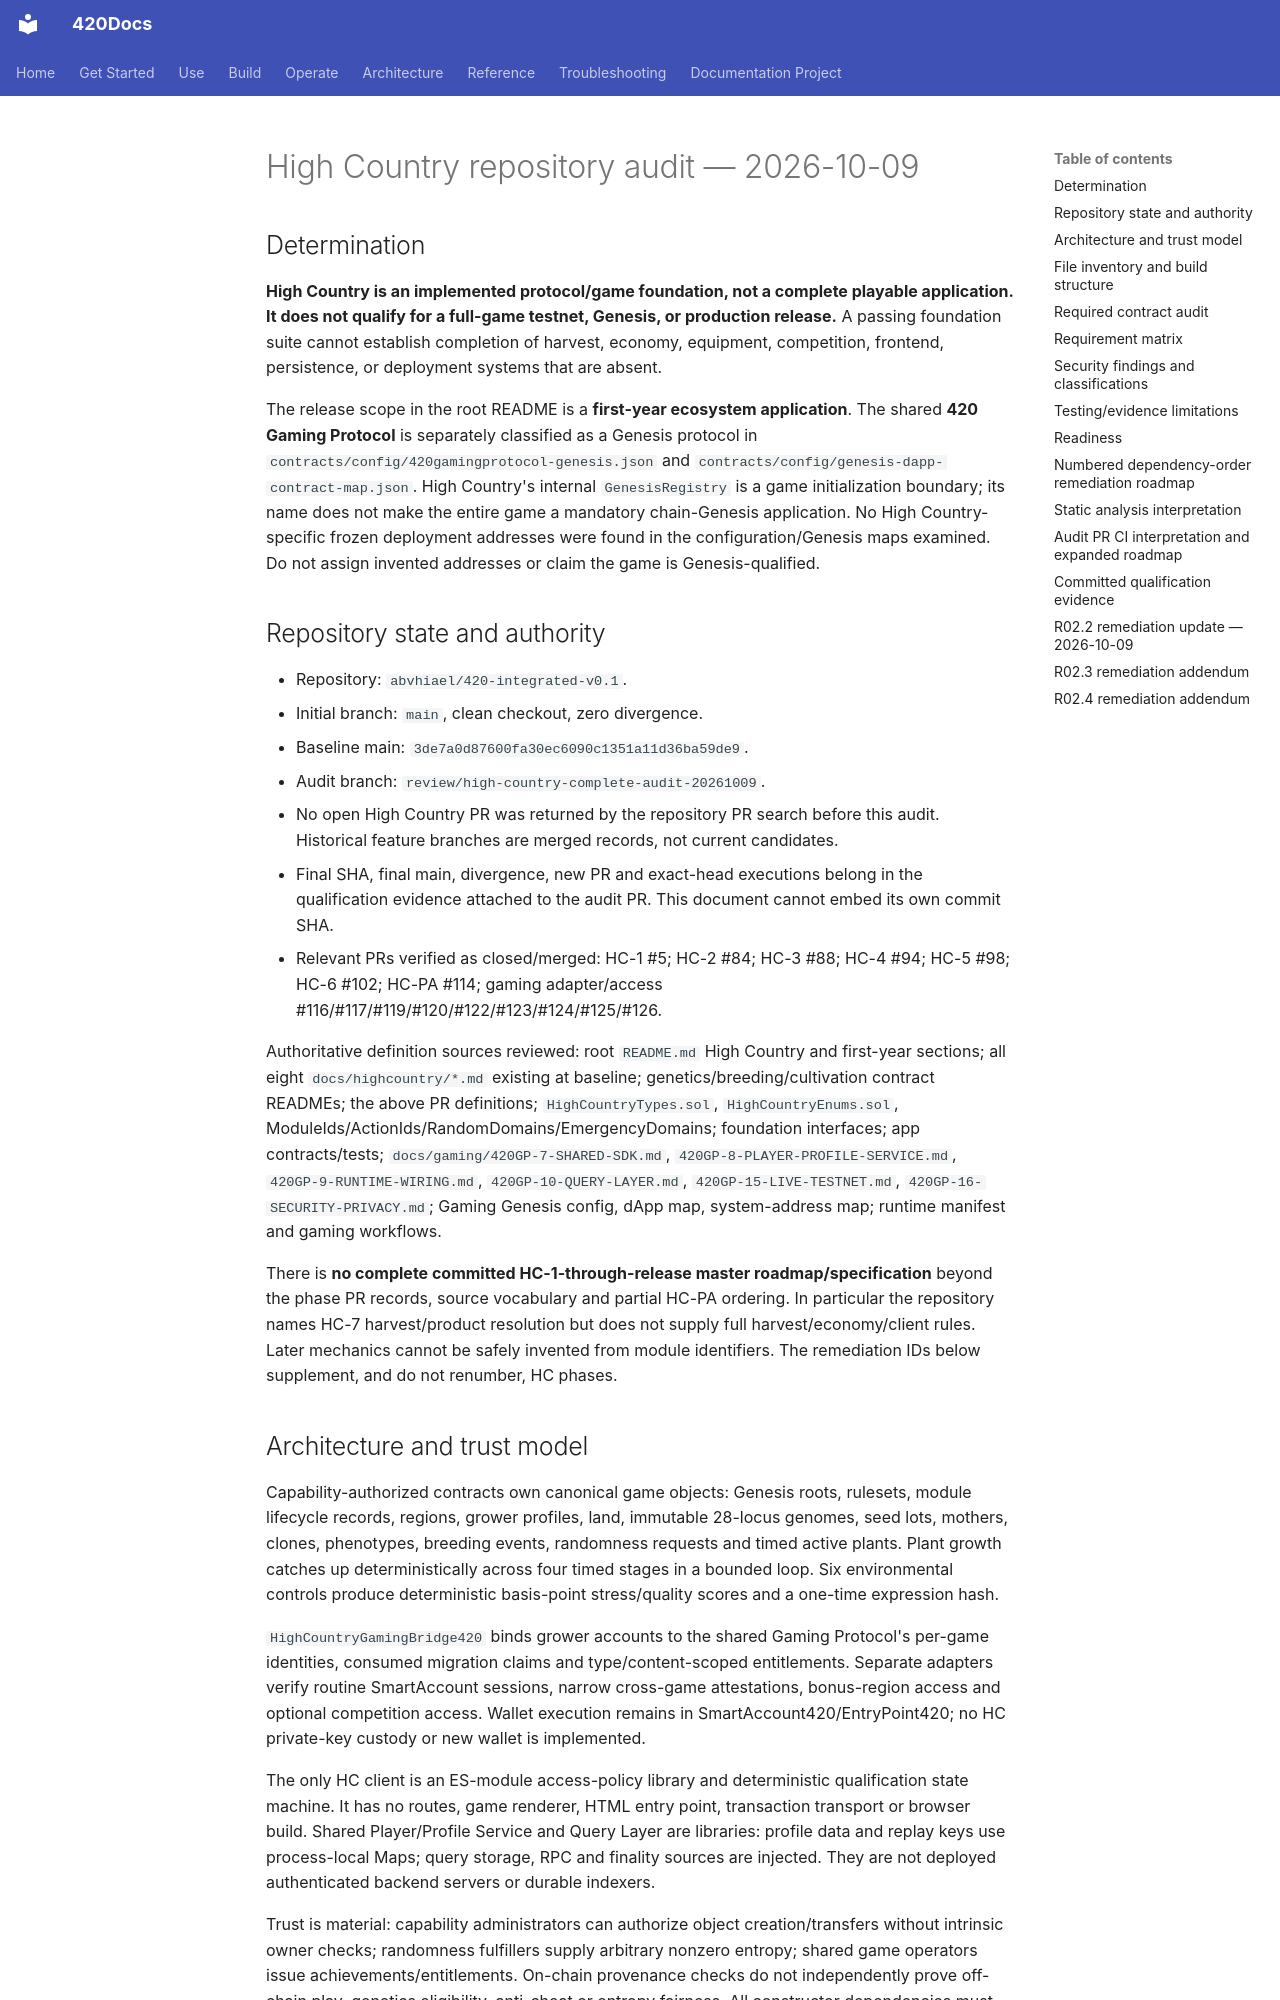

repository: abvhiael/420-integrated-v0.1 · page: highcountry/REPOSITORY-AUDIT-20261009/index.html · generator: mkdocs

# High Country repository audit — 2026-10-09

## Determination

**High Country is an implemented protocol/game foundation, not a complete playable application. It does not qualify for a full-game testnet, Genesis, or production release.** A passing foundation suite cannot establish completion of harvest, economy, equipment, competition, frontend, persistence, or deployment systems that are absent.

The release scope in the root README is a **first-year ecosystem application**. The shared **420 Gaming Protocol** is separately classified as a Genesis protocol in `contracts/config/420gamingprotocol-genesis.json` and `contracts/config/genesis-dapp-contract-map.json`. High Country's internal `GenesisRegistry` is a game initialization boundary; its name does not make the entire game a mandatory chain-Genesis application. No High Country-specific frozen deployment addresses were found in the configuration/Genesis maps examined. Do not assign invented addresses or claim the game is Genesis-qualified.

## Repository state and authority

- Repository: `abvhiael/420-integrated-v0.1`.
- Initial branch: `main`, clean checkout, zero divergence.
- Baseline main: `3de7a0d87600fa30ec6090c1351a11d36ba59de9`.
- Audit branch: `review/high-country-complete-audit-20261009`.
- No open High Country PR was returned by the repository PR search before this audit. Historical feature branches are merged records, not current candidates.
- Final SHA, final main, divergence, new PR and exact-head executions belong in the qualification evidence attached to the audit PR. This document cannot embed its own commit SHA.
- Relevant PRs verified as closed/merged: HC-1 #5; HC-2 #84; HC-3 #88; HC-4 #94; HC-5 #98; HC-6 #102; HC-PA #114; gaming adapter/access #116/#117/#119/#120/#122/#123/#124/#125/#126.

Authoritative definition sources reviewed: root `README.md` High Country and first-year sections; all eight `docs/highcountry/*.md` existing at baseline; genetics/breeding/cultivation contract READMEs; the above PR definitions; `HighCountryTypes.sol`, `HighCountryEnums.sol`, ModuleIds/ActionIds/RandomDomains/EmergencyDomains; foundation interfaces; app contracts/tests; `docs/gaming/420GP-7-SHARED-SDK.md`, `420GP-8-PLAYER-PROFILE-SERVICE.md`, `420GP-9-RUNTIME-WIRING.md`, `420GP-10-QUERY-LAYER.md`, `420GP-15-LIVE-TESTNET.md`, `420GP-16-SECURITY-PRIVACY.md`; Gaming Genesis config, dApp map, system-address map; runtime manifest and gaming workflows.

There is **no complete committed HC-1-through-release master roadmap/specification** beyond the phase PR records, source vocabulary and partial HC-PA ordering. In particular the repository names HC-7 harvest/product resolution but does not supply full harvest/economy/client rules. Later mechanics cannot be safely invented from module identifiers. The remediation IDs below supplement, and do not renumber, HC phases.
